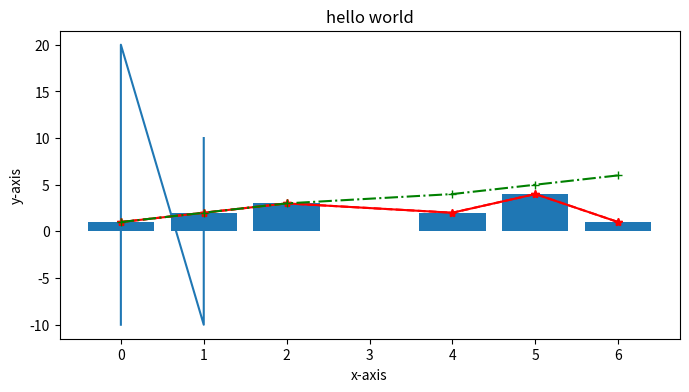

Write Python code to recreate this figure.
import matplotlib.pyplot as plt
plt.figure(figsize=(8, 4))
plt.plot([0,0,1,1],[-10, 20,-10, 10])
plt.subplot()
plt.ylabel('some numbers')
plt.title("hello")
plt.show()

import numpy as np
import matplotlib.pyplot as plt
x = [0, 1, 2, 4, 5, 6]
y = [1, 2, 3, 2, 4, 1]
plt.plot(x, y, '-*r')
plt.xlabel("x-axis")
plt.ylabel("y-axis")
plt.show()

x = [0, 1, 2, 4, 5, 6]
y = [1, 2, 3, 2, 4, 1]
z = [1, 2, 3, 4, 5, 6]
plt.plot(x, y, '--*r', x, z, '-.+g')
plt.xlabel("x-axis")
plt.ylabel("y-axis")
plt.title("hello world")
plt.show()


import numpy as np
import matplotlib.pyplot as plt
x = [0, 1, 2, 4, 5, 6]
y = [1, 2, 3, 2, 4, 1]
z = [1, 2, 3, 4, 5, 6]
plt.bar(x, y)
plt.xlabel("x-axis")
plt.ylabel("y-axis")
plt.show()